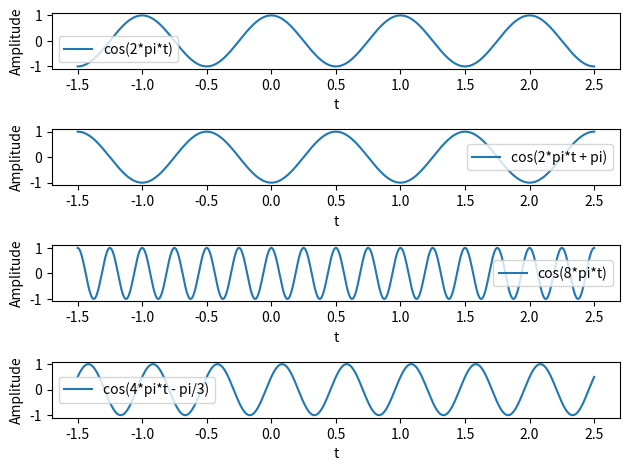

Write the Python code that produced this figure.
import matplotlib.pyplot as plt
import numpy as np

t = np.linspace(-1.5, 2.5, 1000)

plt.subplot(4,1,1)
plt.plot(t, np.cos(2*np.pi*t), label='cos(2*pi*t)')
plt.xlabel('t')
plt.ylabel("Amplitude")
plt.legend()


plt.subplot(4,1,2)
plt.plot(t, np.cos(2*np.pi*t + np.pi), label='cos(2*pi*t + pi)')
plt.xlabel('t')
plt.ylabel("Amplitude")
plt.legend()

plt.subplot(4,1,3)
plt.plot(t, np.cos(8*np.pi*t), label='cos(8*pi*t)')
plt.xlabel('t')
plt.ylabel("Amplitude")
plt.legend()


plt.subplot(4,1,4) 
plt.plot(t, np.cos(4*np.pi*t - np.pi/3), label='cos(4*pi*t - pi/3)')
plt.xlabel('t')
plt.ylabel("Amplitude")
plt.legend()

plt.tight_layout()
plt.show()

